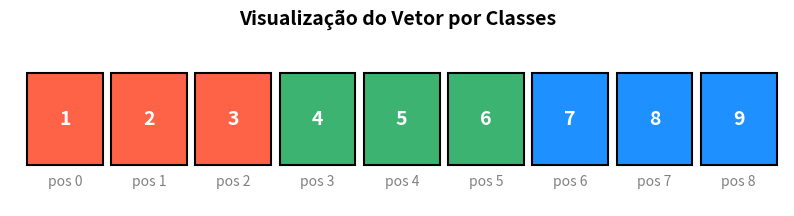

Reproduce this figure in Python.


import numpy as np
import matplotlib.pyplot as plt

# 1. Criamos o array com as 3 classes de números
vetor = np.array([1, 2, 3, 4, 5, 6, 7, 8, 9])

# 2. Definimos as cores para cada classe
# Classe 1 (1-3): Vermelho | Classe 2 (4-6): Verde | Classe 3 (7-9): Azul
cores_classes = {
    1: 'tomato',
    2: 'mediumseagreen',
    3: 'dodgerblue'
}

# 3. Mapeamos cada elemento do vetor para sua respectiva classe e cor
cores_vetor = []
for num in vetor:
    if num <= 3:
        cores_vetor.append(cores_classes[1])
    elif num <= 6:
        cores_vetor.append(cores_classes[2])
    else:
        cores_vetor.append(cores_classes[3])

# 4. Configuração do gráfico para desenhar o vetor
fig, ax = plt.subplots(figsize=(10, 2))

# Desenha cada posição do vetor como um bloco colorido
for i, (num, cor) in enumerate(zip(vetor, cores_vetor)):
    # Desenha o quadrado (bloco da posição)
    rect = plt.Rectangle((i, 0), 0.9, 0.9, facecolor=cor, edgecolor='black', linewidth=1.5)
    ax.add_patch(rect)
    
    # Adiciona o número do vetor dentro do bloco
    ax.text(i + 0.45, 0.45, str(num), color='white', weight='bold', 
            fontsize=14, ha='center', va='center')
    
    # Adiciona o índice da posição (0, 1, 2...) abaixo do bloco
    ax.text(i + 0.45, -0.2, f"pos {i}", color='gray', fontsize=10, ha='center')

# Ajustes de exibição do Matplotlib
ax.set_xlim(-0.2, len(vetor))
ax.set_ylim(-0.4, 1.1)
ax.axis('off')  # Esconde as bordas e eixos padrão do gráfico
plt.title("Visualização do Vetor por Classes", fontsize=14, weight='bold', pad=20)

# Exibe a imagem na tela
plt.show()
